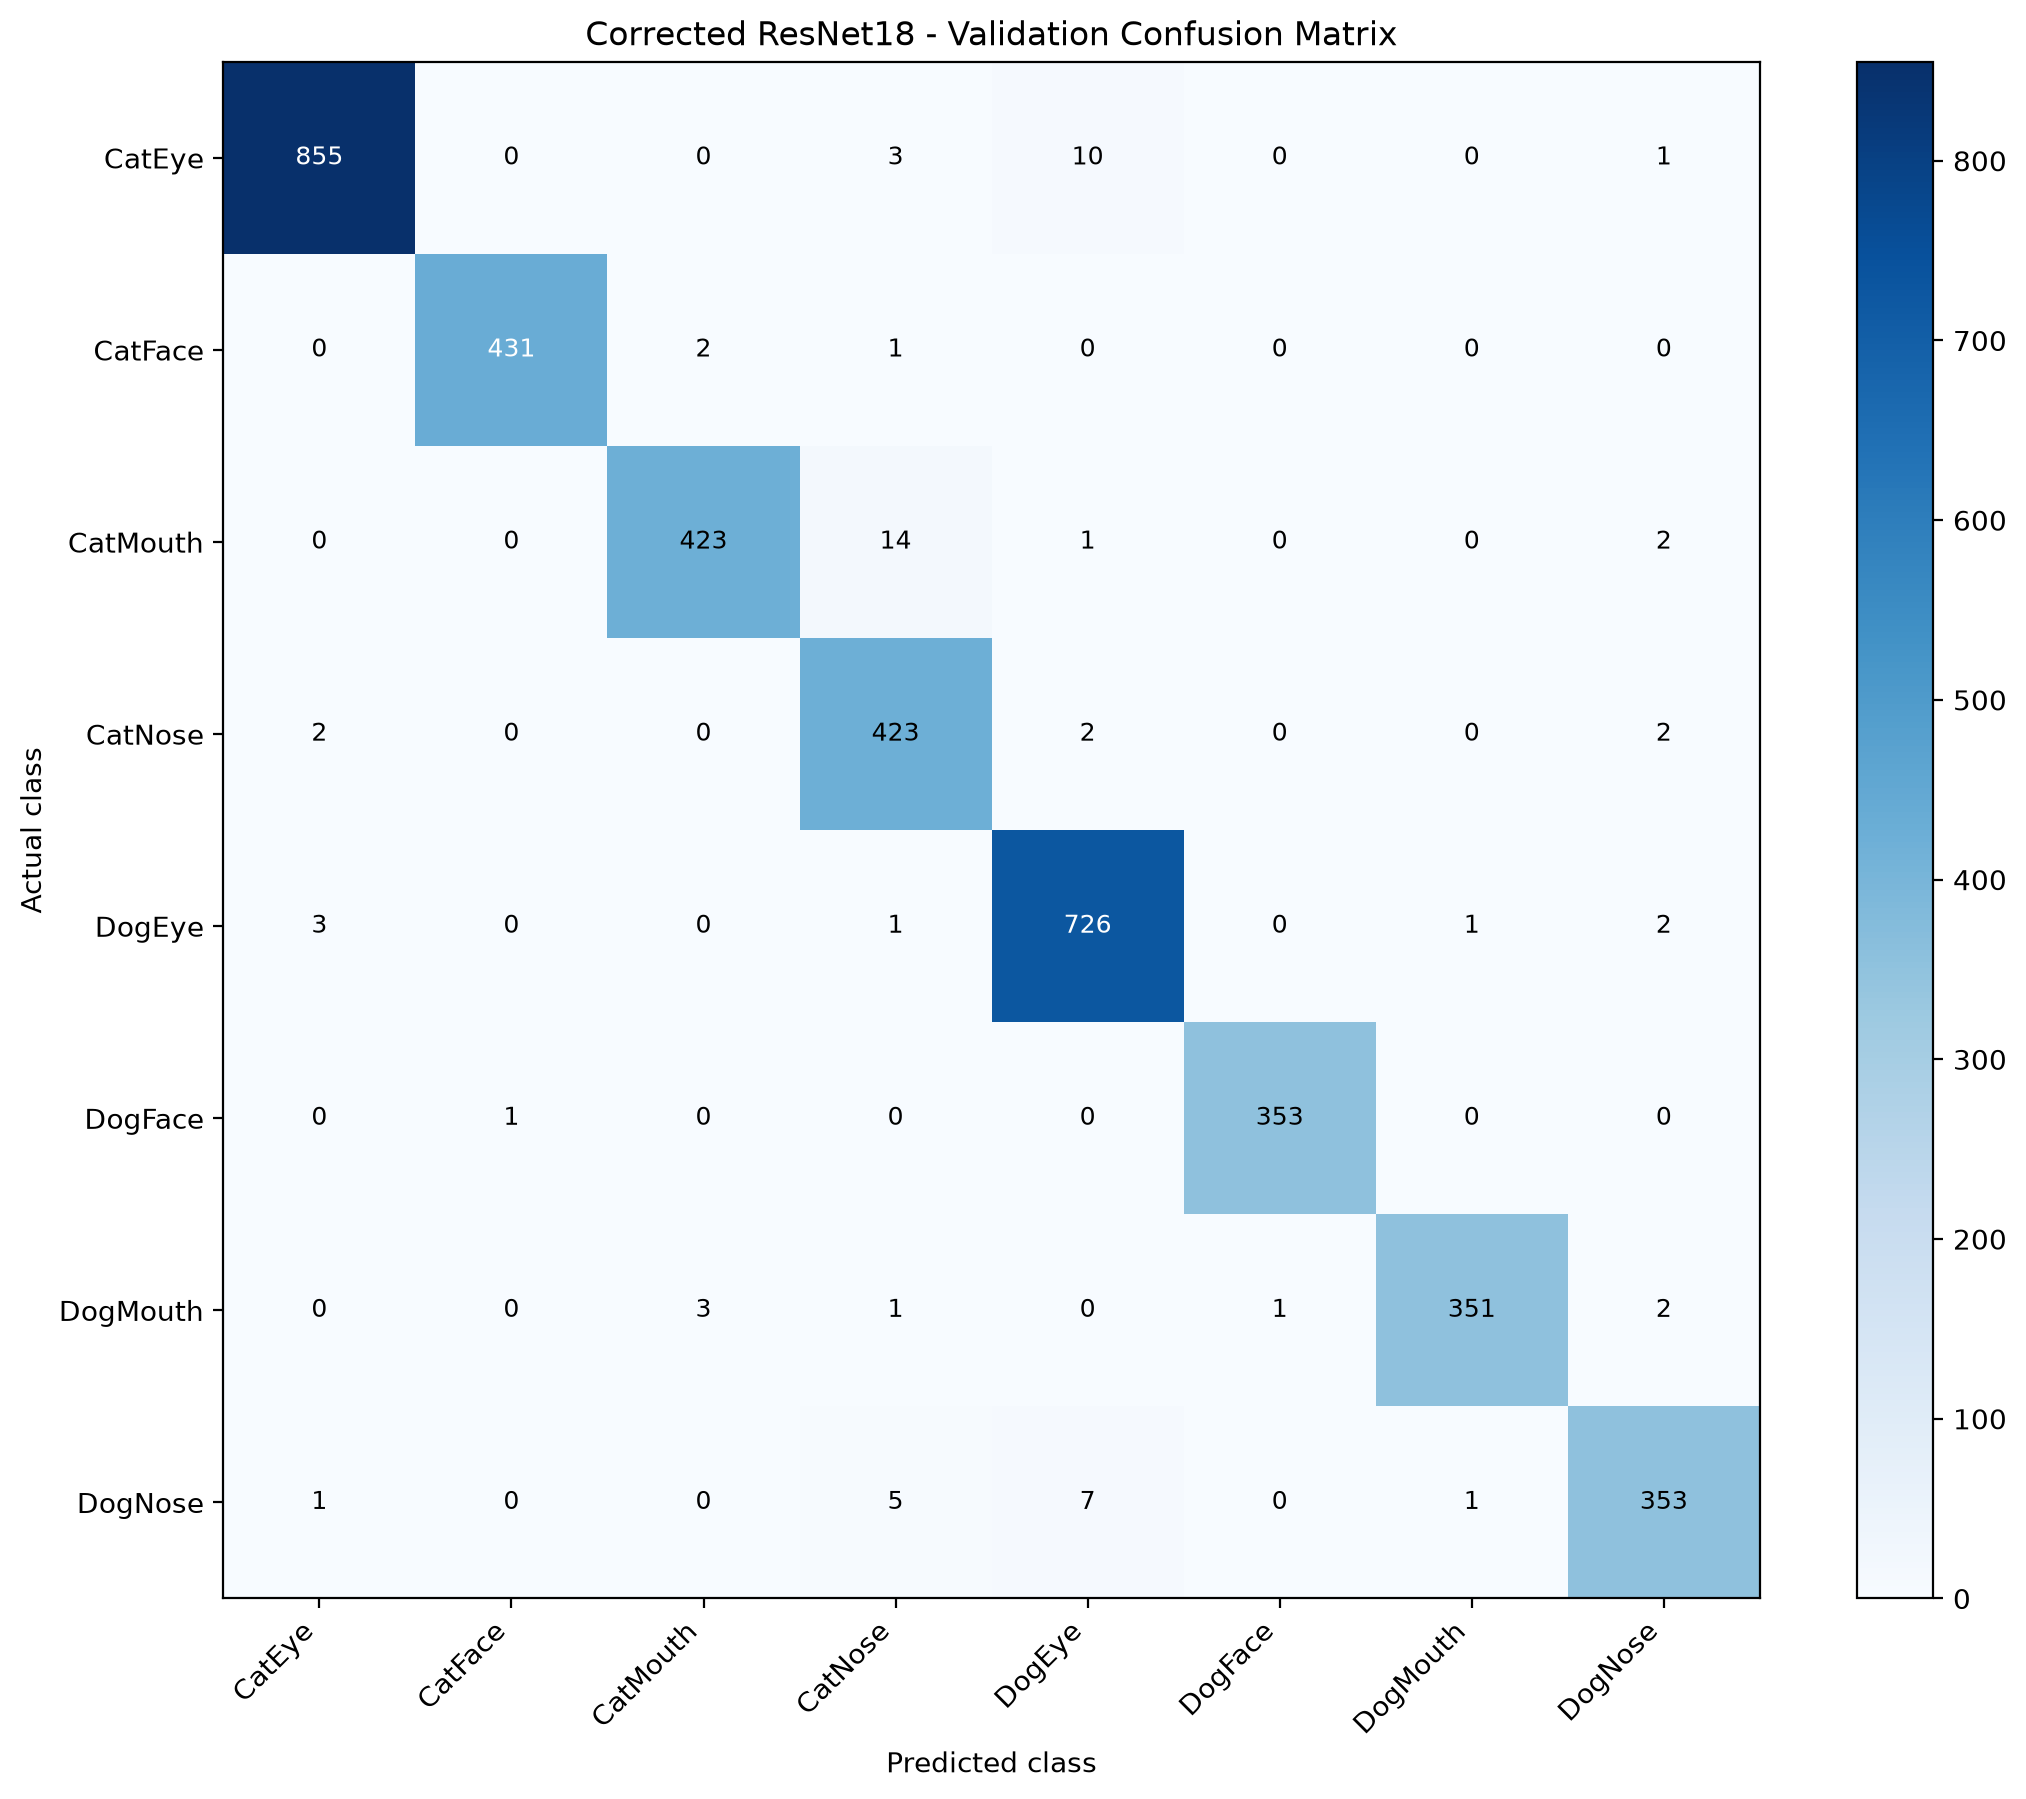

The table this chart was drawn from, first rows:
, CatEye, CatFace, CatMouth, CatNose, DogEye, DogFace, DogMouth, DogNose
CatEye, 855, 0, 0, 3, 10, 0, 0, 1
CatFace, 0, 431, 2, 1, 0, 0, 0, 0
CatMouth, 0, 0, 423, 14, 1, 0, 0, 2
CatNose, 2, 0, 0, 423, 2, 0, 0, 2
DogEye, 3, 0, 0, 1, 726, 0, 1, 2
DogFace, 0, 1, 0, 0, 0, 353, 0, 0
DogMouth, 0, 0, 3, 1, 0, 1, 351, 2
DogNose, 1, 0, 0, 5, 7, 0, 1, 353
